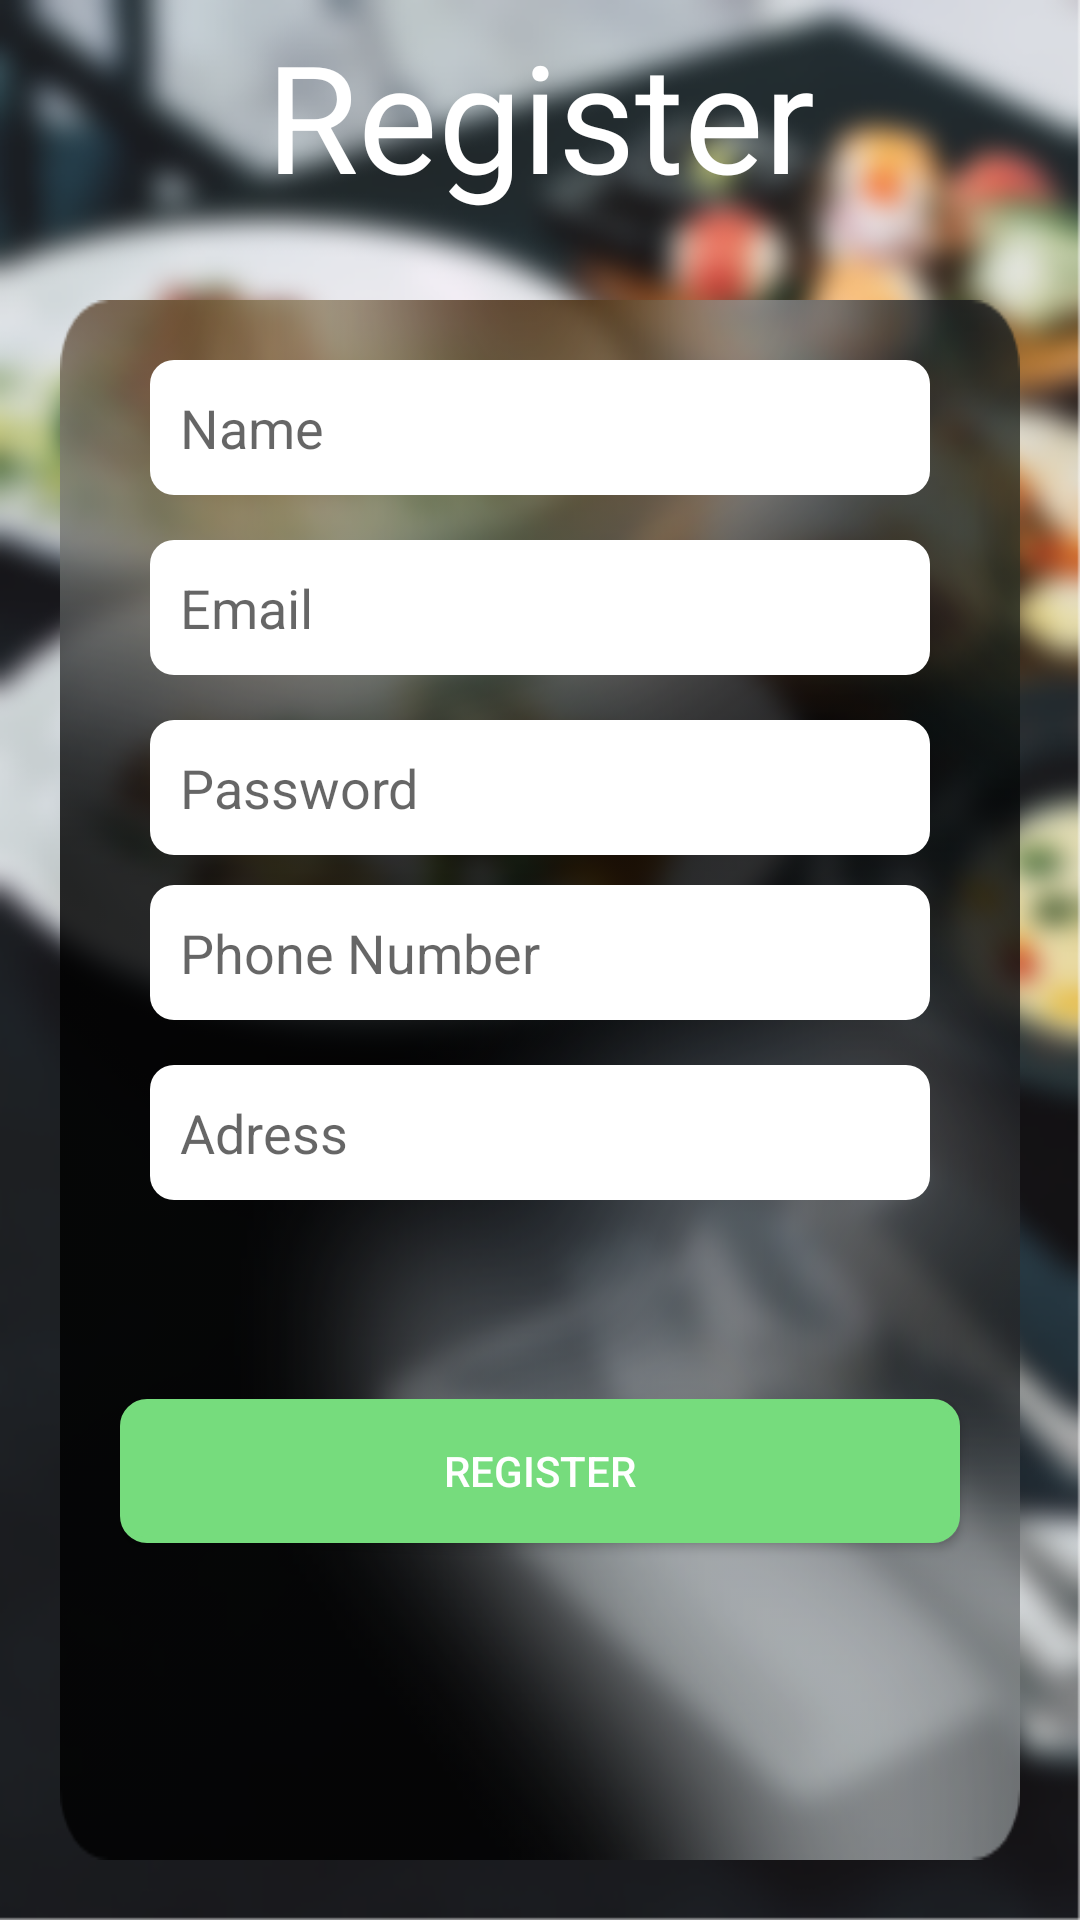

Android layout source for this screen:
<!-- AndroidManifest.xml: application theme AppTheme -->
<!-- res/layout/activity_register.xml -->
<?xml version="1.0" encoding="utf-8"?>
<LinearLayout xmlns:android="http://schemas.android.com/apk/res/android"
    xmlns:app="http://schemas.android.com/apk/res-auto"
    xmlns:tools="http://schemas.android.com/tools"
    android:layout_width="match_parent"
    android:layout_height="match_parent"
    android:background="@drawable/background"
    tools:context=".MainActivity"
    android:orientation="vertical"

    >

    <LinearLayout
        android:layout_width="match_parent"
        android:layout_height="100dp"
        android:orientation="vertical">

        <TextView
            android:layout_width="match_parent"
            android:layout_height="wrap_content"
            android:layout_marginTop="5dp"
            android:shadowColor="#000"
            android:text="Register"
            android:textAlignment="center"
            android:textColor="#fff"
            android:textSize="50sp" />

    </LinearLayout>

    <LinearLayout
        android:layout_width="match_parent"
        android:layout_height="match_parent"
        android:layout_marginLeft="20dp"
        android:layout_marginRight="20dp"
        android:layout_marginBottom="20dp"
        android:background="@drawable/backsingin"
        android:orientation="vertical">

        <LinearLayout

            android:layout_width="match_parent"
            android:layout_height="wrap_content"
            android:layout_margin="10dp"

            android:layout_weight="1"
            android:orientation="vertical">

            <EditText
                android:id="@+id/register_name"
                android:layout_width="match_parent"
                android:layout_height="45dp"
                android:layout_marginLeft="20dp"
                android:layout_marginTop="10dp"
                android:layout_marginRight="20dp"
                android:background="@drawable/field_bg"
                android:backgroundTint="#ffffff"
                android:ems="10"
                android:hint="Name"
                android:inputType="textEmailAddress"
                android:paddingLeft="10dp" />

            <EditText
                android:id="@+id/register_email"
                android:layout_width="match_parent"
                android:layout_height="45dp"
                android:layout_marginLeft="20dp"
                android:layout_marginTop="15dp"
                android:layout_marginRight="20dp"
                android:layout_marginBottom="10dp"
                android:background="@drawable/field_bg"
                android:backgroundTint="#ffffff"
                android:ems="10"
                android:hint="Email"
                android:inputType="textEmailAddress"
                android:paddingLeft="10dp" />

            <EditText
                android:id="@+id/register_password"
                android:layout_width="match_parent"
                android:layout_height="45dp"
                android:layout_marginLeft="20dp"
                android:layout_marginTop="5dp"
                android:layout_marginRight="20dp"
                android:layout_marginBottom="5dp"
                android:background="@drawable/field_bg"
                android:backgroundTint="#ffffff"
                android:ems="10"
                android:hint="Password"
                android:inputType="textPassword"
                android:paddingLeft="10dp" />

            <EditText
                android:id="@+id/redister_number"
                android:layout_width="match_parent"
                android:layout_height="45dp"
                android:layout_marginLeft="20dp"
                android:layout_marginTop="5dp"
                android:layout_marginRight="20dp"
                android:layout_marginBottom="5dp"
                android:background="@drawable/field_bg"
                android:backgroundTint="#ffffff"
                android:ems="11"
                android:hint="Phone Number "
                android:inputType="number"
                android:paddingLeft="10dp"/>

            <EditText
                android:id="@+id/register_adress"
                android:layout_width="match_parent"
                android:layout_height="45dp"
                android:layout_marginLeft="20dp"
                android:layout_marginTop="10dp"
                android:layout_marginRight="20dp"
                android:layout_marginBottom="5dp"
                android:background="@drawable/field_bg"
                android:backgroundTint="#ffffff"
                android:ems="10"
                android:hint="Adress"
                android:inputType="text"
                android:paddingLeft="10dp" />

        </LinearLayout>


        <LinearLayout
            android:layout_width="match_parent"
            android:layout_height="wrap_content"
            android:layout_weight="1"
            android:orientation="horizontal">

        </LinearLayout>

        <LinearLayout
            android:layout_width="match_parent"
            android:layout_height="wrap_content"
            android:layout_weight="1"
            android:orientation="vertical">

            <Button
                android:id="@+id/register_button"
                android:layout_width="match_parent"
                android:layout_height="wrap_content"
                android:layout_marginLeft="20dp"
                android:layout_marginRight="20dp"
                android:background="@drawable/log_button"
                android:text="Register"
                android:textColor="#fff" />

        </LinearLayout>

        <LinearLayout
            android:layout_width="match_parent"
            android:layout_height="wrap_content"
            android:layout_gravity="center"
            android:layout_weight="1"
            android:gravity="center"
            android:orientation="horizontal"
            android:padding="4dp">

        </LinearLayout>

        <LinearLayout
            android:layout_width="match_parent"
            android:layout_height="wrap_content"
            android:layout_gravity="center"
            android:layout_marginBottom="20dp"
            android:layout_weight="1"
            android:orientation="horizontal">


        </LinearLayout>

    </LinearLayout>






</LinearLayout>
<!-- resources referenced by this layout -->
<resources>
  <!-- drawable background: png bitmap (drawable, 367970 bytes) -->
  <!-- drawable backsingin: png bitmap (drawable, 100045 bytes) -->
  <!-- drawable field_bg (drawable) -->
  <?xml version="1.0" encoding="utf-8"?>
  <shape xmlns:android="http://schemas.android.com/apk/res/android">
  
  
      <solid
          android:color="#fff"
          />
      <corners
          android:radius="8dp"
          />
  
  </shape>
  <!-- drawable log_button (drawable) -->
  <?xml version="1.0" encoding="utf-8"?>
  <shape xmlns:android="http://schemas.android.com/apk/res/android">
  
      <stroke
          android:color="#76DC7D"
          android:width="2dp"
          />
      <corners
          android:radius="8dp" />
  
      <solid
          android:color="#76DC7D" />
      <padding
          android:top="2dp"
          android:bottom="2dp"
          android:left="2dp"
          android:right="2dp" />
  
  </shape>
  <style name="AppTheme" parent="Theme.AppCompat.Light.DarkActionBar">
          
          <item name="colorPrimary">@color/colorPrimary</item>
          <item name="colorPrimaryDark">@color/colorPrimaryDark</item>
          <item name="colorAccent">@color/colorAccent</item>
      </style>
  <color name="colorPrimary">#004d40</color>
  <color name="colorPrimaryDark">#00574B</color>
  <color name="colorAccent">#39796b</color>
</resources>
